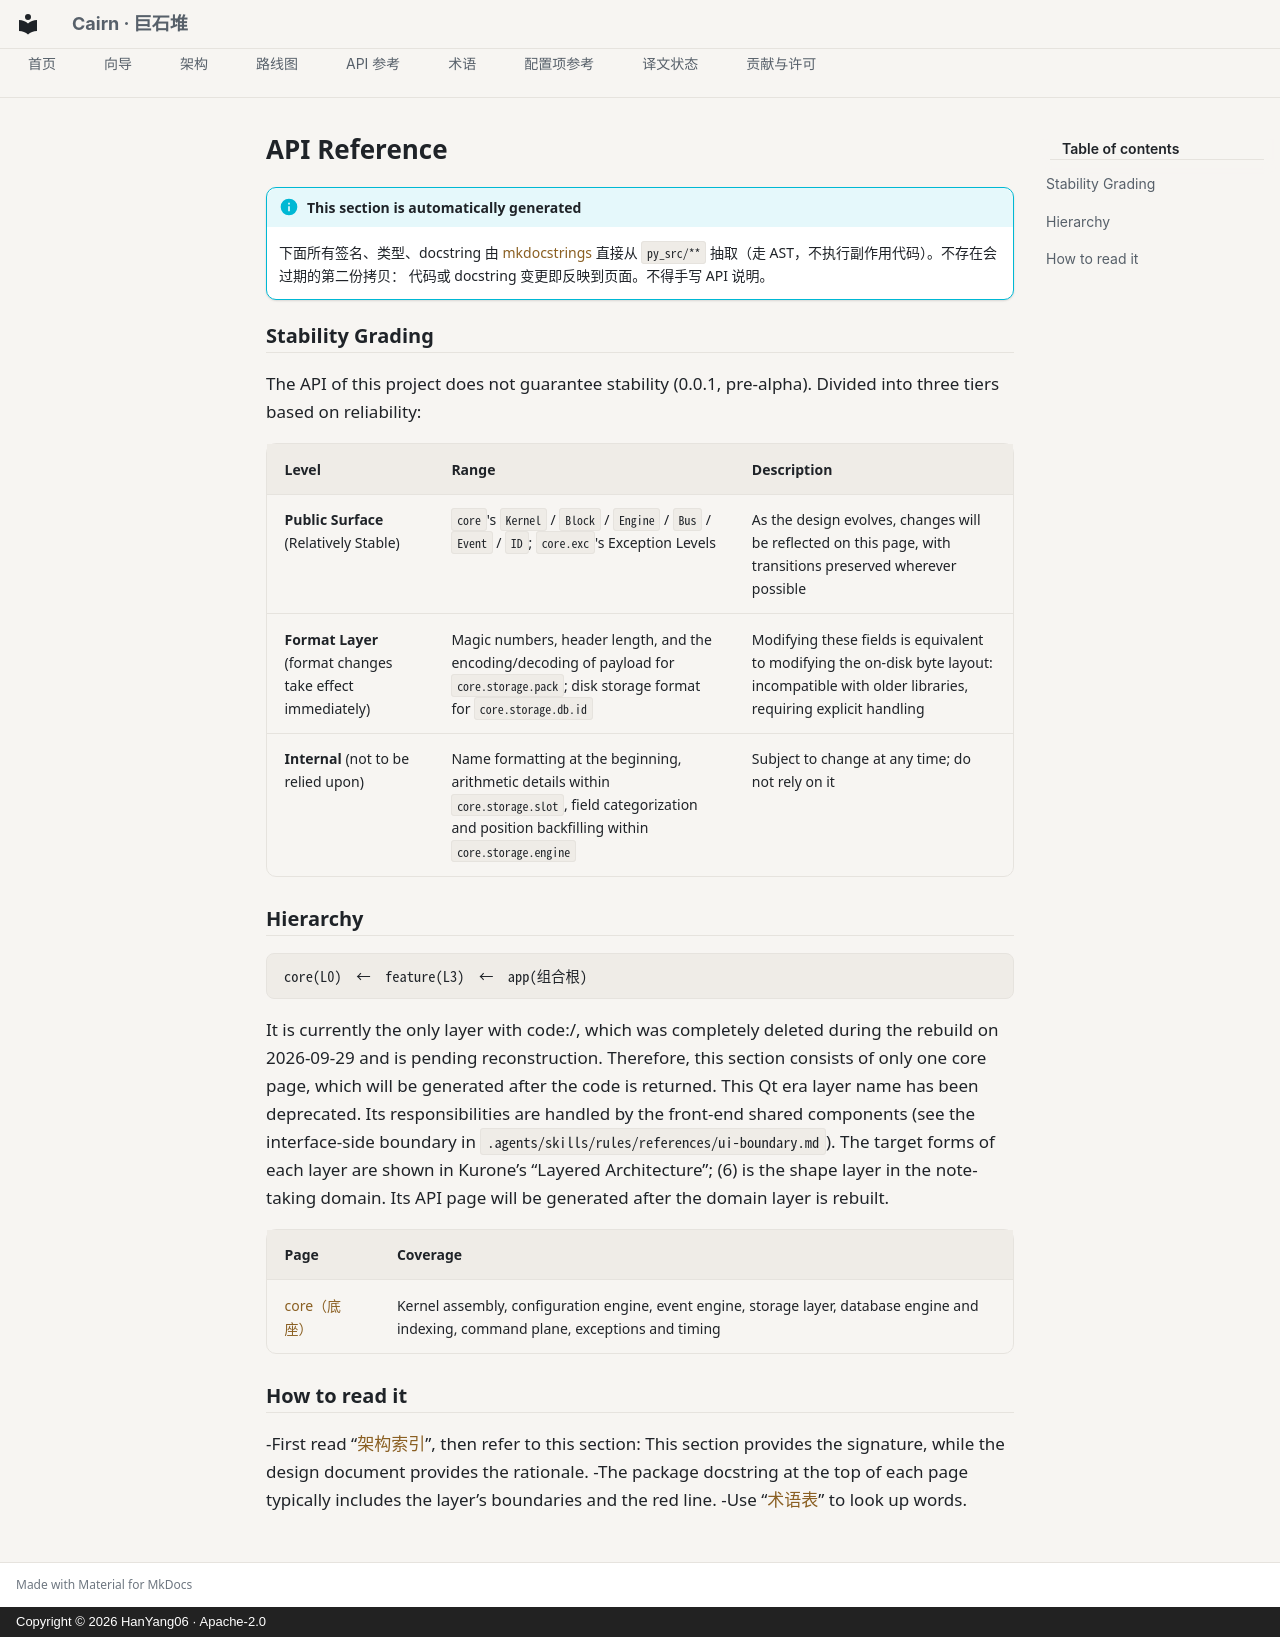

repository: HanYang06/Cairn · page: api/index.en/index.html · generator: mkdocs · copyright: Copyright © 2026 HanYang06 · Apache-2.0

<!-- SPDX-FileCopyrightText: 2026 HanYang06 -->
<!-- SPDX-License-Identifier: Apache-2.0 -->
<!-- translation-source-hash: 4144d16785e63c04426f661d3444132e9c635482209cd092b86011f3cf5418ce -->
# API Reference

!!! info "This section is automatically generated"

    下面所有签名、类型、docstring 由 [mkdocstrings](https://mkdocstrings.github.io/)
    直接从 `py_src/**` 抽取（走 AST，不执行副作用代码）。不存在会过期的第二份拷贝：
    代码或 docstring 变更即反映到页面。不得手写 API 说明。

## Stability Grading

The API of this project does not guarantee stability (0.0.1, pre-alpha). Divided into three tiers based on reliability:

| Level | Range | Description |
|---|---|---|
| **Public Surface** (Relatively Stable) | `core`'s `Kernel` / `Block` / `Engine` / `Bus` / `Event` / `ID`; `core.exc`'s Exception Levels | As the design evolves, changes will be reflected on this page, with transitions preserved wherever possible |
| **Format Layer** (format changes take effect immediately) | Magic numbers, header length, and the encoding/decoding of payload for `core.storage.pack`; disk storage format for `core.storage.db.id` | Modifying these fields is equivalent to modifying the on-disk byte layout: incompatible with older libraries, requiring explicit handling |
| **Internal** (not to be relied upon) | Name formatting at the beginning, arithmetic details within `core.storage.slot`, field categorization and position backfilling within `core.storage.engine` | Subject to change at any time; do not rely on it |

## Hierarchy

```text
core(L0)  ←  feature(L3)  ←  app(组合根)
```

It is currently the only layer with code:/, which was completely deleted during the rebuild on 2026-09-29 and is pending reconstruction.
Therefore, this section consists of only one core page, which will be generated after the code is returned. This Qt era layer name has been deprecated.
Its responsibilities are handled by the front-end shared components (see the interface-side boundary in `.agents/skills/rules/references/ui-boundary.md`).
The target forms of each layer are shown in Kurone’s “Layered Architecture”; (6) is the shape layer in the note-taking domain.
Its API page will be generated after the domain layer is rebuilt.

| Page | Coverage |
|---|---|
| [core（底座）](core.md) | Kernel assembly, configuration engine, event engine, storage layer, database engine and indexing, command plane, exceptions and timing |

## How to read it

-First read “[架构索引](../architecture/index.md)”, then refer to this section: This section provides the signature, while the design document provides the rationale.
-The package docstring at the top of each page typically includes the layer’s boundaries and the red line.
-Use “[术语表](../reference/glossary.md)” to look up words.
